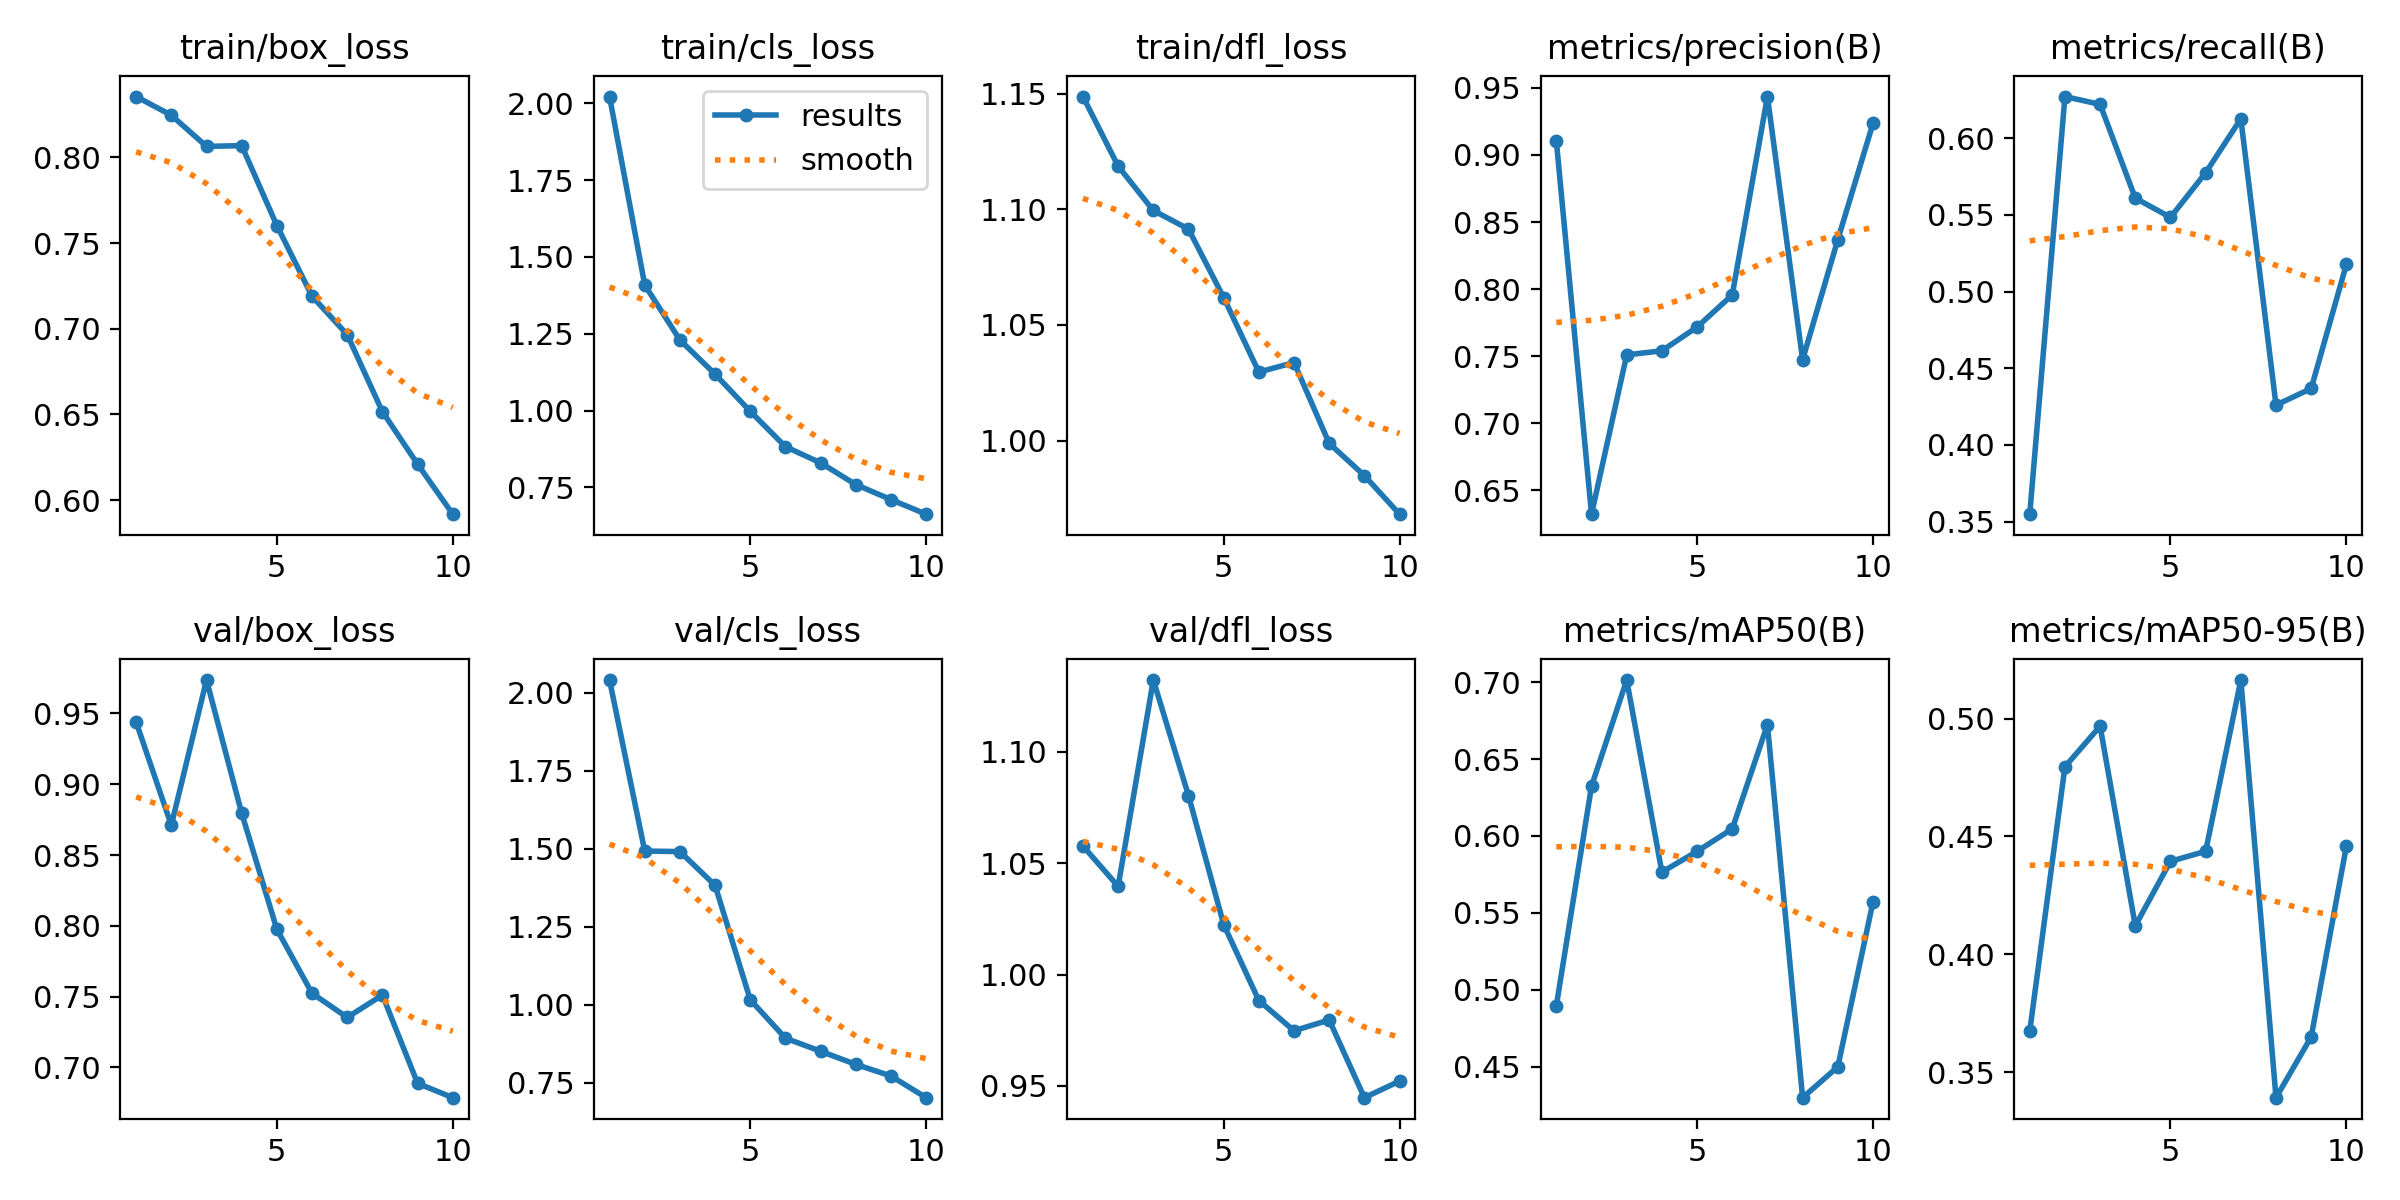

Data behind this chart, as committed beside it:
epoch, time, train/box_loss, train/cls_loss, train/dfl_loss, metrics/precision(B), metrics/recall(B), metrics/mAP50(B), metrics/mAP50-95(B), val/box_loss, val/cls_loss, val/dfl_loss, lr/pg0, lr/pg1, lr/pg2
1, 66.7, 0.8356, 2.022, 1.149, 0.9104, 0.3549, 0.4897, 0.3673, 0.9439, 2.041, 1.058, 0.0005456, 0.0005456, 0.0005456
2, 112.7, 0.8246, 1.409, 1.119, 0.6323, 0.6272, 0.6324, 0.4796, 0.871, 1.493, 1.04, 0.0009922, 0.0009922, 0.0009922
3, 158.8, 0.8065, 1.23, 1.099, 0.751, 0.6221, 0.7013, 0.4968, 0.9736, 1.491, 1.132, 0.001329, 0.001329, 0.001329
4, 210.3, 0.8069, 1.119, 1.091, 0.754, 0.5609, 0.5765, 0.4121, 0.8796, 1.383, 1.08, 0.001172, 0.001172, 0.001172
5, 262, 0.7602, 0.9976, 1.062, 0.7717, 0.5484, 0.59, 0.4394, 0.7976, 1.016, 1.022, 0.001007, 0.001007, 0.001007
6, 317.3, 0.719, 0.8826, 1.03, 0.7957, 0.5775, 0.6047, 0.4437, 0.7524, 0.893, 0.9883, 0.0008418, 0.0008418, 0.0008418
7, 370.1, 0.6965, 0.83, 1.034, 0.9435, 0.6126, 0.6723, 0.5164, 0.7353, 0.8511, 0.9748, 0.0006768, 0.0006768, 0.0006768
8, 435.4, 0.6516, 0.7594, 0.9988, 0.7474, 0.426, 0.43, 0.3391, 0.7511, 0.8091, 0.9796, 0.0005118, 0.0005118, 0.0005118
9, 506.7, 0.6209, 0.7104, 0.9849, 0.8368, 0.4368, 0.45, 0.3649, 0.6888, 0.7718, 0.9447, 0.0003467, 0.0003467, 0.0003467
10, 580.3, 0.5917, 0.6631, 0.9682, 0.9235, 0.5177, 0.5571, 0.4459, 0.6787, 0.7024, 0.9522, 0.0001817, 0.0001817, 0.0001817
